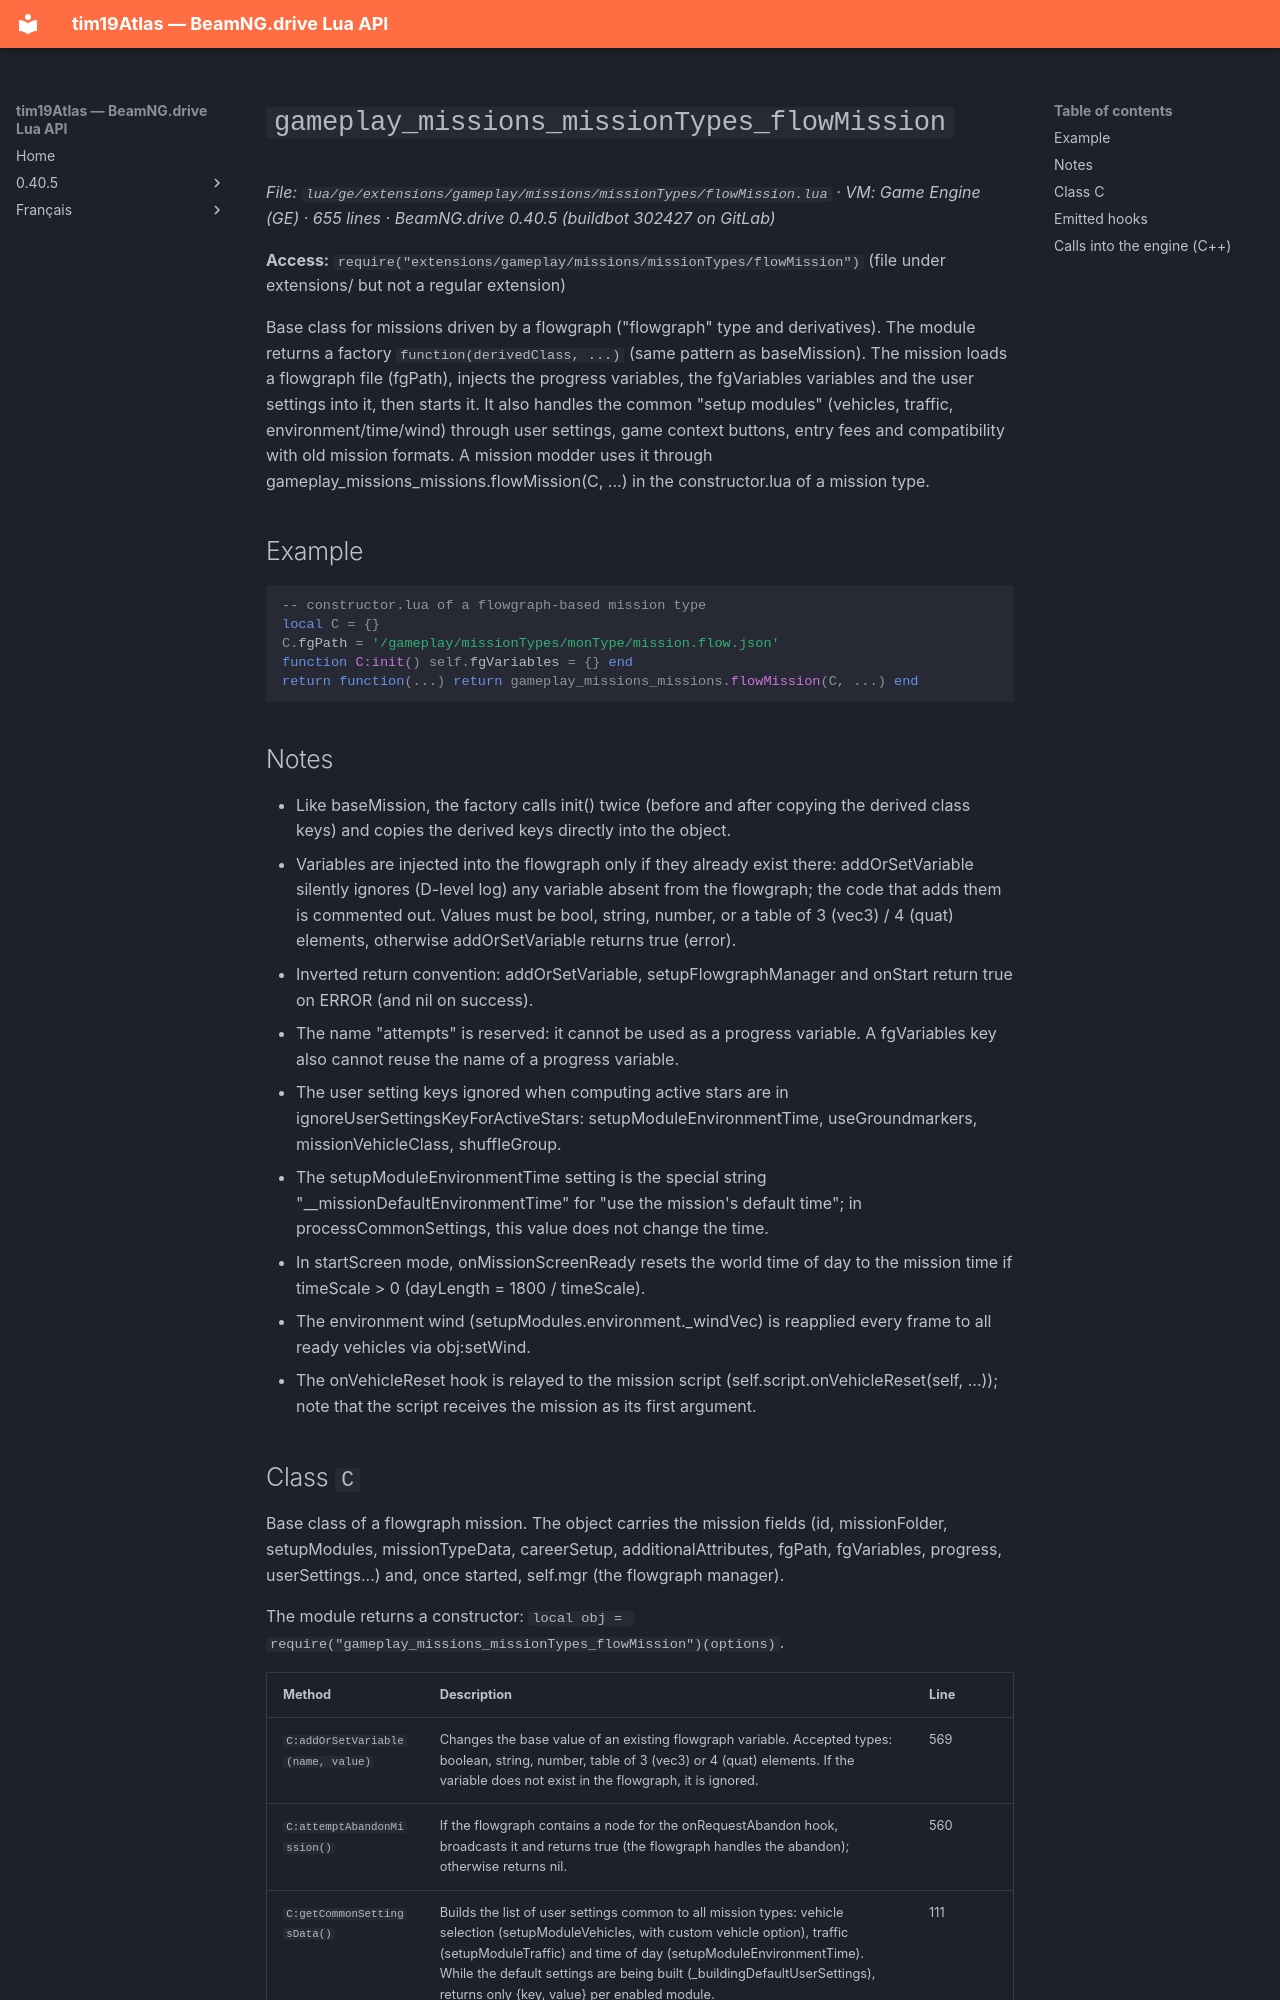

repository: Tim0219800/beamng-lua-atlas · page: 0.40.5/ge/extensions/gameplay/missions/missionTypes/flowMission.html · generator: mkdocs

# `gameplay_missions_missionTypes_flowMission`

*File: `lua/ge/extensions/gameplay/missions/missionTypes/flowMission.lua` · VM: Game Engine (GE) · 655 lines · BeamNG.drive 0.40.5 (buildbot 302427 on GitLab)*

**Access:** `require("extensions/gameplay/missions/missionTypes/flowMission")` (file under extensions/ but not a regular extension)

Base class for missions driven by a flowgraph ("flowgraph" type and derivatives). The module returns a factory `function(derivedClass, ...)` (same pattern as baseMission). The mission loads a flowgraph file (fgPath), injects the progress variables, the fgVariables variables and the user settings into it, then starts it. It also handles the common "setup modules" (vehicles, traffic, environment/time/wind) through user settings, game context buttons, entry fees and compatibility with old mission formats. A mission modder uses it through gameplay_missions_missions.flowMission(C, ...) in the constructor.lua of a mission type.

## Example

```lua
-- constructor.lua of a flowgraph-based mission type
local C = {}
C.fgPath = '/gameplay/missionTypes/monType/mission.flow.json'
function C:init() self.fgVariables = {} end
return function(...) return gameplay_missions_missions.flowMission(C, ...) end
```

## Notes

- Like baseMission, the factory calls init() twice (before and after copying the derived class keys) and copies the derived keys directly into the object.
- Variables are injected into the flowgraph only if they already exist there: addOrSetVariable silently ignores (D-level log) any variable absent from the flowgraph; the code that adds them is commented out. Values must be bool, string, number, or a table of 3 (vec3) / 4 (quat) elements, otherwise addOrSetVariable returns true (error).
- Inverted return convention: addOrSetVariable, setupFlowgraphManager and onStart return true on ERROR (and nil on success).
- The name "attempts" is reserved: it cannot be used as a progress variable. A fgVariables key also cannot reuse the name of a progress variable.
- The user setting keys ignored when computing active stars are in ignoreUserSettingsKeyForActiveStars: setupModuleEnvironmentTime, useGroundmarkers, missionVehicleClass, shuffleGroup.
- The setupModuleEnvironmentTime setting is the special string "__missionDefaultEnvironmentTime" for "use the mission's default time"; in processCommonSettings, this value does not change the time.
- In startScreen mode, onMissionScreenReady resets the world time of day to the mission time if timeScale > 0 (dayLength = 1800 / timeScale).
- The environment wind (setupModules.environment._windVec) is reapplied every frame to all ready vehicles via obj:setWind.
- The onVehicleReset hook is relayed to the mission script (self.script.onVehicleReset(self, ...)); note that the script receives the mission as its first argument.
